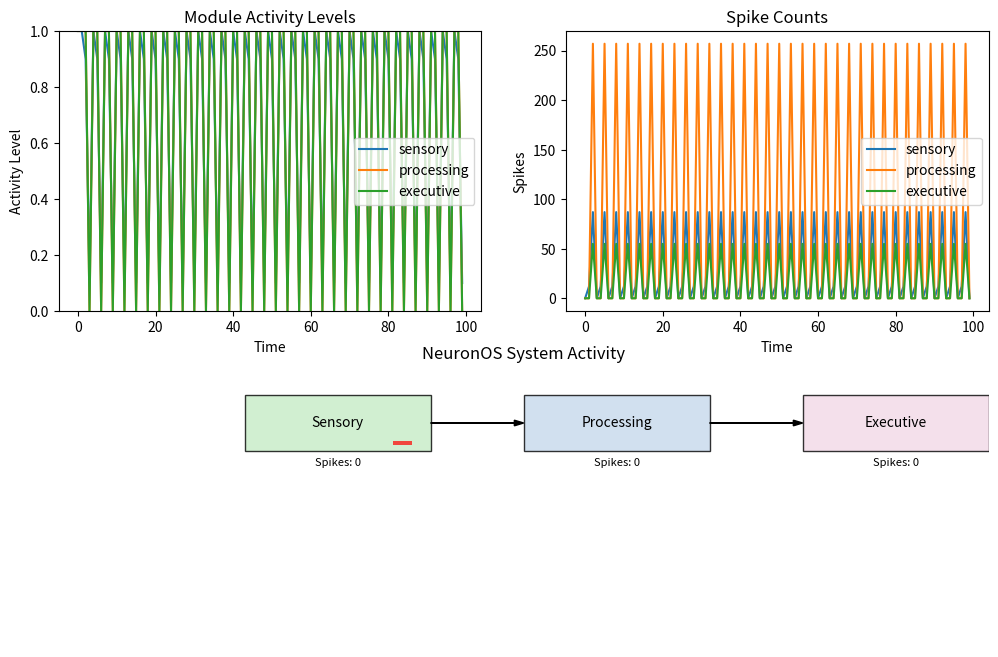

Write the Python code that produced this figure.
import numpy as np
import time
import matplotlib.pyplot as plt
from enum import Enum
from collections import defaultdict

# Simplified versions of NeuronOS components for demonstration
class NPUState(Enum):
    RESTING = 0
    INTEGRATION = 1
    FIRING = 2
    REFRACTORY = 3

class NeuralProcessingUnit:
    def __init__(self, id, threshold=-55.0):
        self.id = id
        self.membrane_potential = -70.0
        self.threshold = threshold
        self.state = NPUState.RESTING
        self.connections = {}
        self.spike_history = []
        
    def add_connection(self, target_id, weight=0.5):
        self.connections[target_id] = weight
        
    def update(self, inputs, current_time):
        # Simple leaky integrate-and-fire model
        self.membrane_potential *= 0.9  # Leak
        
        # Process inputs
        for input_val in inputs:
            self.membrane_potential += input_val
            
        # Check for spike
        if self.membrane_potential >= self.threshold:
            self.state = NPUState.FIRING
            self.spike_history.append(current_time)
            self.membrane_potential = -75.0  # Reset
            self.state = NPUState.REFRACTORY
            return [(target_id, self.connections[target_id]) for target_id in self.connections]
        
        if self.membrane_potential > -65.0:
            self.state = NPUState.INTEGRATION
        else:
            self.state = NPUState.RESTING
            
        return []

class CorticalProcessingModule:
    def __init__(self, id, size=10):
        self.id = id
        self.npus = {}
        self.activity_history = []
        
        # Create NPUs
        for i in range(size):
            npu_id = f"{id}_{i}"
            self.npus[npu_id] = NeuralProcessingUnit(npu_id)
            
        # Connect NPUs (simple random connectivity)
        for source_id, source_npu in self.npus.items():
            for target_id, target_npu in self.npus.items():
                if source_id != target_id and np.random.random() < 0.3:
                    source_npu.add_connection(target_id, np.random.random() * 0.5)
    
    def process(self, inputs, current_time):
        # Distribute inputs to NPUs
        outputs = []
        active_npus = 0
        
        # Process each NPU
        for i, (npu_id, npu) in enumerate(self.npus.items()):
            # Get input for this NPU - Fixed to handle numpy arrays properly
            npu_input = []
            if len(inputs) > 0:
                input_idx = i % len(inputs)
                # Convert numpy array element to scalar if needed
                if isinstance(inputs[input_idx], np.ndarray) and inputs[input_idx].size == 1:
                    npu_input = [float(inputs[input_idx])]
                else:
                    npu_input = [inputs[input_idx]]
            
            # Process and collect outputs
            npu_outputs = npu.update(npu_input, current_time)
            outputs.extend(npu_outputs)
            
            # Track activity
            if npu.state != NPUState.RESTING:
                active_npus += 1
                
        # Record activity level
        activity_level = active_npus / len(self.npus)
        self.activity_history.append((current_time, activity_level))
        
        return outputs, activity_level

class NeuronOSVisualDemo:
    def __init__(self):
        # Create modules
        self.modules = {
            "sensory": CorticalProcessingModule("sensory", 20),
            "processing": CorticalProcessingModule("processing", 30),
            "executive": CorticalProcessingModule("executive", 15)
        }
        
        # System state
        self.current_time = 0
        self.activity_history = defaultdict(list)
        self.spike_counts = defaultdict(list)
        
    def run_simulation(self, duration=100, input_pattern=None):
        """Run a simulation with visualization"""
        print("Starting NeuronOS Visual Demo simulation...")
        
        # Set up visualization
        plt.figure(figsize=(12, 8))
        plt.ion()  # Interactive mode
        
        # Create subplots
        ax1 = plt.subplot(2, 2, 1)  # Activity levels
        ax2 = plt.subplot(2, 2, 2)  # Spike raster plot
        ax3 = plt.subplot(2, 1, 2)  # System diagram
        
        # System diagram (static)
        self._draw_system_diagram(ax3)
        
        # Generate input pattern if not provided
        if input_pattern is None:
            input_pattern = self._generate_input_pattern(duration)
        
        # Run simulation
        for t in range(duration):
            self.current_time = t
            
            # Get input for this time step
            current_input = input_pattern[t % len(input_pattern)]
            
            # Convert to list of floats to avoid numpy array issues
            current_input_list = [float(x) for x in current_input]
            
            # Process through modules
            sensory_output, sensory_activity = self.modules["sensory"].process(current_input_list, t)
            self.activity_history["sensory"].append((t, sensory_activity))
            self.spike_counts["sensory"].append(len(sensory_output))
            
            # Pass to processing module - ensure we're passing simple float values
            processing_input = [float(weight) for _, weight in sensory_output]
            processing_output, processing_activity = self.modules["processing"].process(processing_input, t)
            self.activity_history["processing"].append((t, processing_activity))
            self.spike_counts["processing"].append(len(processing_output))
            
            # Pass to executive module - ensure we're passing simple float values
            executive_input = [float(weight) for _, weight in processing_output]
            executive_output, executive_activity = self.modules["executive"].process(executive_input, t)
            self.activity_history["executive"].append((t, executive_activity))
            self.spike_counts["executive"].append(len(executive_output))
            
            # Update visualization every 5 steps
            if t % 5 == 0 or t == duration - 1:
                self._update_visualization(ax1, ax2, ax3, t)
                plt.pause(0.1)
                
            # Print progress
            if t % 10 == 0:
                print(f"Processing time step {t}/{duration}")
        
        print("Simulation completed!")
        print("Final activity levels:")
        for module_name, history in self.activity_history.items():
            if history:
                print(f"  {module_name}: {history[-1][1]:.2f}")
        
        # Keep plot open
        plt.ioff()
        plt.show()
    
    def _generate_input_pattern(self, duration):
        """Generate a simple input pattern"""
        patterns = []
        
        # Create a few different patterns
        for _ in range(min(5, duration)):
            # Random binary pattern - convert to list of floats immediately
            pattern = (np.random.rand(10) > 0.7).astype(float)
            patterns.append(pattern)
            
        return patterns
    
    def _draw_system_diagram(self, ax):
        """Draw the system diagram"""
        ax.clear()
        ax.set_xlim(0, 10)
        ax.set_ylim(0, 5)
        ax.set_title("NeuronOS System Activity")
        ax.axis('off')
        
        # Draw modules
        module_positions = {
            "sensory": (2, 3.5, 2, 1),
            "processing": (5, 3.5, 2, 1),
            "executive": (8, 3.5, 2, 1)
        }
        
        module_colors = {
            "sensory": "#c6ecc6",
            "processing": "#c6d9ec",
            "executive": "#f2d9e6"
        }
        
        # Draw modules
        for module_name, (x, y, width, height) in module_positions.items():
            color = module_colors[module_name]
            rect = plt.Rectangle((x, y), width, height, facecolor=color, edgecolor='black', alpha=0.8)
            ax.add_patch(rect)
            ax.text(x + width/2, y + height/2, module_name.capitalize(), ha='center', va='center')
        
        # Draw connections
        ax.arrow(4, 3.5 + 0.5, 0.9, 0, head_width=0.1, head_length=0.1, fc='black', ec='black')
        ax.arrow(7, 3.5 + 0.5, 0.9, 0, head_width=0.1, head_length=0.1, fc='black', ec='black')
    
    def _update_visualization(self, ax1, ax2, ax3, current_time):
        """Update the visualization"""
        # Update activity plot
        ax1.clear()
        ax1.set_title("Module Activity Levels")
        ax1.set_xlabel("Time")
        ax1.set_ylabel("Activity Level")
        ax1.set_ylim(0, 1)
        
        for module_name, history in self.activity_history.items():
            if history:
                times, activities = zip(*history)
                ax1.plot(times, activities, label=module_name)
        
        ax1.legend()
        
        # Update spike raster plot
        ax2.clear()
        ax2.set_title("Spike Counts")
        ax2.set_xlabel("Time")
        ax2.set_ylabel("Spikes")
        
        for i, (module_name, counts) in enumerate(self.spike_counts.items()):
            if counts:
                ax2.plot(range(len(counts)), counts, label=module_name)
        
        ax2.legend()
        
        # Update system diagram
        self._draw_system_diagram(ax3)
        
        # Add activity indicators to system diagram
        module_positions = {
            "sensory": (2, 3.5, 2, 1),
            "processing": (5, 3.5, 2, 1),
            "executive": (8, 3.5, 2, 1)
        }
        
        for module_name, history in self.activity_history.items():
            if history:
                # Get current activity
                current_activity = history[-1][1] if history else 0
                
                # Get module position
                x, y, width, height = module_positions[module_name]
                
                # Draw activity indicator
                indicator_height = current_activity * height * 0.8
                indicator = plt.Rectangle((x + width * 0.8, y + height * 0.1), 
                                         width * 0.1, indicator_height, 
                                         facecolor='red', alpha=0.7)
                ax3.add_patch(indicator)
                
                # Add spike count
                if module_name in self.spike_counts and self.spike_counts[module_name]:
                    spike_count = self.spike_counts[module_name][-1]
                    ax3.text(x + width/2, y - 0.2, f"Spikes: {spike_count}", 
                            ha='center', va='center', fontsize=8)

# Run the demo if executed directly
if __name__ == "__main__":
    demo = NeuronOSVisualDemo()
    demo.run_simulation(duration=100)
